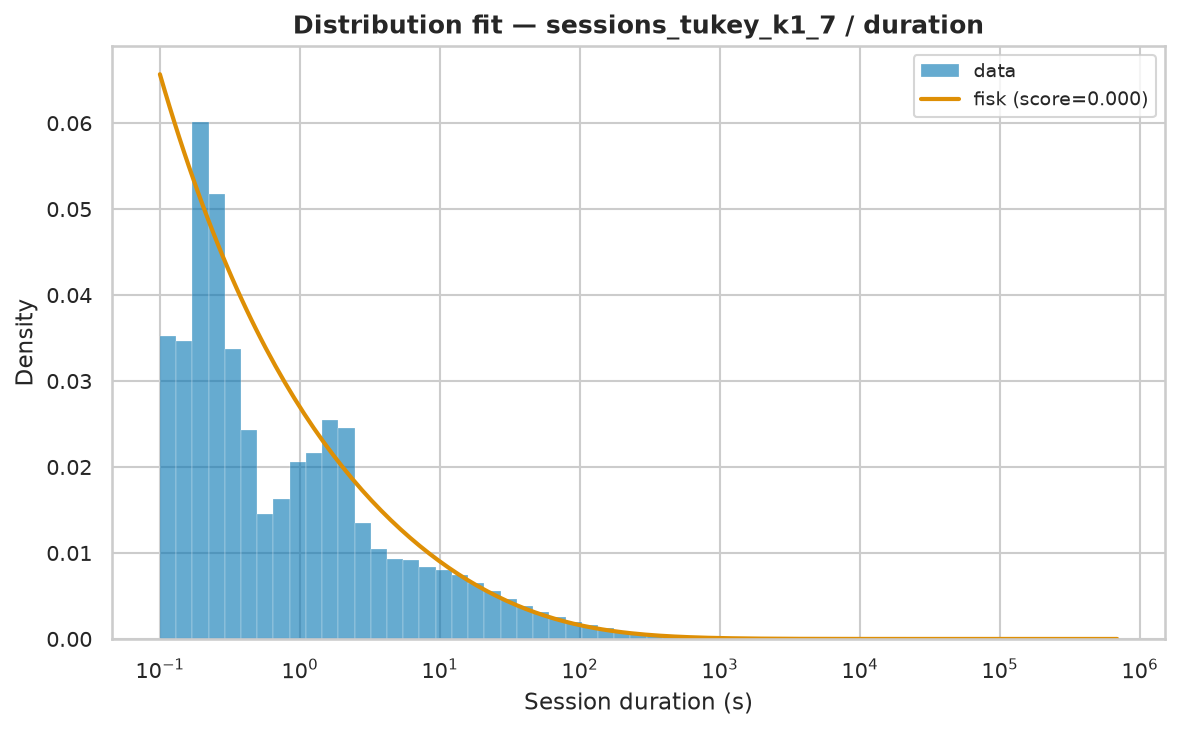

The file beside this chart, header and first rows:
name	score	loc	scale	arg
fisk	2.7448352096010297e-07	0.001	119.7	(np.float64(0.6447268243498645),)
gamma	4.615965045993734e-07	0.001	282799	(np.float64(0.06278199636120958),)
lognorm	2.841467613354682e-07	-0.0199	122.6	(np.float64(2.8102442507022642),)
genpareto	3.061643036835159e-07	0.001	65	(np.float64(2.0913741432804187),)
pareto	3.0675831366670556e-07	-30.78	30.78	(np.float64(0.47659373689777873),)
lomax	3.067792149105401e-07	0.001	30.79	(np.float64(0.47693112860275444),)
weibull_min	3.7050258109845253e-07	0.001	8962	(np.float64(0.29290790633170694),)
expon	4.316809856230503e-07	0.001	7337	()
